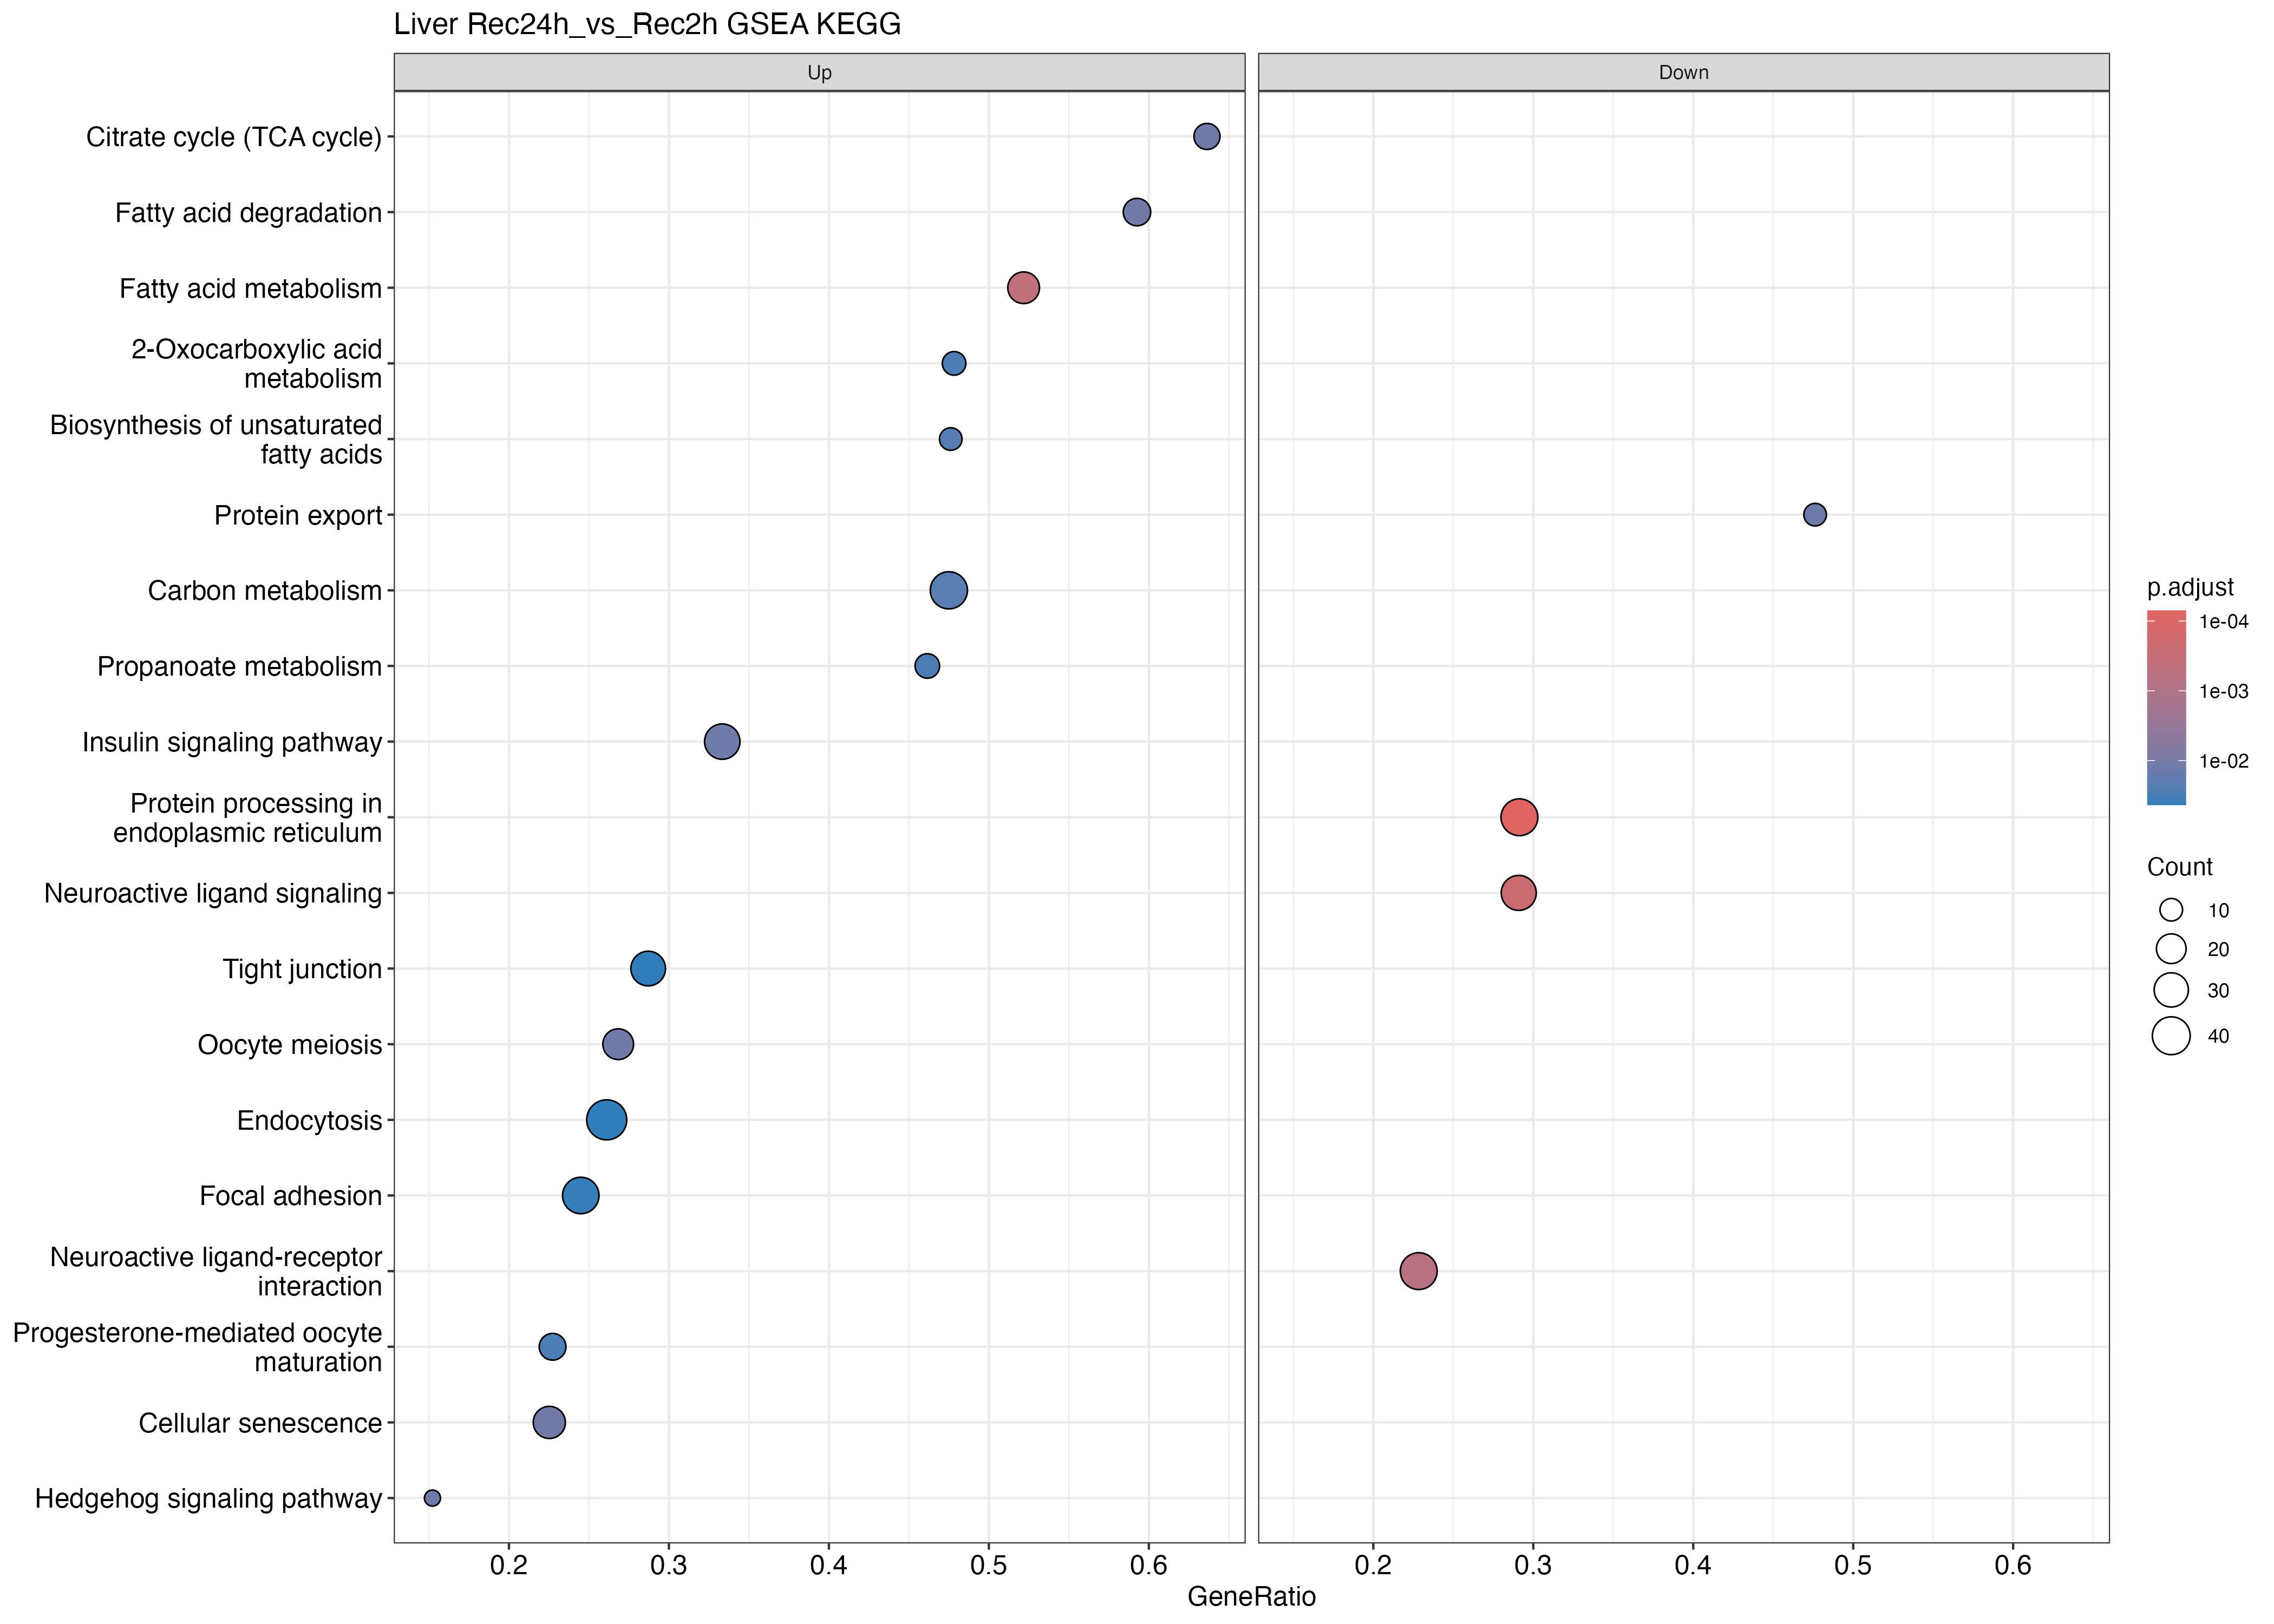

Source data for this figure (header and first rows):
ID, Description, setSize, enrichmentScore, NES, pvalue, p.adjust, qvalue, rank, leading_edge, core_enrichment
tgu04141, Protein processing in endoplasmic reticu…, 127, -0.6355, -2.002, 4.26248326807944e-07, 7.07572222501187e-05, 5.74313535067546e-05, 803, tags=29%, list=8%, signal=27%, 100230089/100225468/100232642/100225681/…
tgu04082, Neuroactive ligand signaling, 110, -0.6255, -1.934, 2.7732174943565e-06, 0.0002302, 0.0001868, 877, tags=29%, list=9%, signal=27%, 100226617/100227070/100227722/100220449/…
tgu01212, Fatty acid metabolism, 46, 0.7401, 1.977, 8.08385684154794e-06, 0.0004473, 0.0003631, 1719, tags=52%, list=17%, signal=44%, 100230721/100190615/100225746/100228952/…
tgu04080, Neuroactive ligand-receptor interaction, 162, -0.556, -1.815, 1.55371084696719e-05, 0.0006448, 0.0005234, 1039, tags=23%, list=10%, signal=21%, 115497631/100227070/100220136/100227368/…
tgu00020, Citrate cycle (TCA cycle), 22, 0.7822, 1.823, 0.0004358, 0.0113, 0.009168, 1200, tags=64%, list=12%, signal=56%, 100224467/100190682/100226824/100190381/…
tgu00071, Fatty acid degradation, 27, 0.7444, 1.817, 0.0005444, 0.0113, 0.009168, 1719, tags=59%, list=17%, signal=49%, 100229295/100228952/100226785/100231239/…
tgu04114, Oocyte meiosis, 82, 0.5848, 1.697, 0.0005334, 0.0113, 0.009168, 1106, tags=27%, list=11%, signal=24%, 100226105/100229612/100220802/100217995/…
tgu04218, Cellular senescence, 111, 0.5524, 1.69, 0.0004299, 0.0113, 0.009168, 1367, tags=23%, list=13%, signal=20%, 100217629/100231612/100224096/100220802/…
tgu04340, Hedgehog signaling pathway, 46, 0.6673, 1.783, 0.0007375, 0.01224, 0.009937, 630, tags=15%, list=6%, signal=14%, 100226105/100231612/100224096/101233062/…
tgu04910, Insulin signaling pathway, 99, 0.5634, 1.686, 0.0007143, 0.01224, 0.009937, 1907, tags=33%, list=19%, signal=27%, 100226105/100217629/100220802/100225134/…
tgu03060, Protein export, 21, -0.8013, -1.882, 0.0008392, 0.01266, 0.01028, 1018, tags=48%, list=10%, signal=43%, 100224868/100232642/100220569/100190576/…
tgu01200, Carbon metabolism, 80, 0.5711, 1.645, 0.001587, 0.02196, 0.01782, 1592, tags=48%, list=16%, signal=40%, 100224467/100190682/100226824/100190381/…
tgu01040, Biosynthesis of unsaturated fatty acids, 21, 0.7618, 1.751, 0.001829, 0.02336, 0.01896, 1331, tags=48%, list=13%, signal=42%, 100230721/100190615/100225746/100229833/…
tgu00640, Propanoate metabolism, 26, 0.7261, 1.774, 0.002368, 0.02807, 0.02279, 1575, tags=46%, list=15%, signal=39%, 100224467/100227635/100229171/100232428/…
tgu01210, 2-Oxocarboxylic acid metabolism, 23, 0.7319, 1.724, 0.002774, 0.02878, 0.02336, 1200, tags=48%, list=12%, signal=42%, 100190682/100226824/100228964/100225395/…
tgu04914, Progesterone-mediated oocyte maturation, 66, 0.5817, 1.642, 0.002721, 0.02878, 0.02336, 1213, tags=23%, list=12%, signal=20%, 100226105/100229612/100220802/100217995/…
tgu04510, Focal adhesion, 147, 0.4721, 1.482, 0.004134, 0.04037, 0.03276, 1977, tags=24%, list=19%, signal=20%, 100231612/100224096/100222654/100223459/…
tgu04530, Tight junction, 108, 0.5106, 1.551, 0.004936, 0.04312, 0.035, 1838, tags=29%, list=18%, signal=24%, 100226105/100231612/100218467/100224541/…
tgu04144, Endocytosis, 180, 0.4447, 1.426, 0.004688, 0.04312, 0.035, 1967, tags=26%, list=19%, signal=21%, 101233395/100223462/100229681/100230163/…
